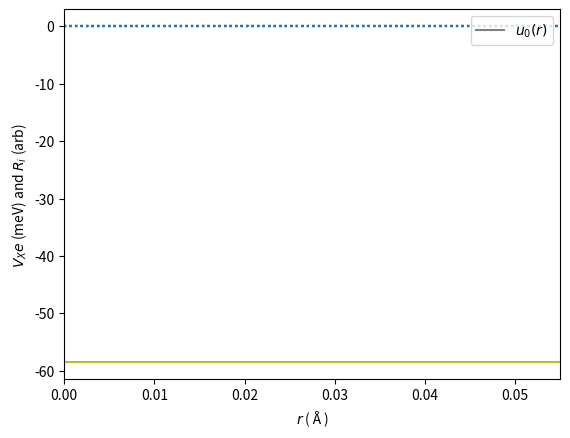

Write the Python code that produced this figure.
from scipy.integrate import odeint
from scipy.special import struve, yn, riccati_jn, riccati_yn
import numpy as np
import matplotlib
import matplotlib.pyplot as plt

plt.rcParams['figure.dpi'] = 150

# GLOBALS
# physical constants and SI units
hbar = 1.0545718e-34 # [Js]
epsilon = 8.854e-12 
e_charge = 1.60217662e-19 # [C]
au = 1.64877727436e-41 # [C^2 m^2 J^(-1)] 
eV = 1.602176634e-19 # [J]
meV = 1e-3 * eV
angstrom = 1e-10 # [m]

# table 1.
r_0 = 44.6814 * angstrom # [m]
mass_e = 9.10938356e-31 # [kg]
mass_eff_e = 0.47 * mass_e 
mass_eff_h = 0.54  * mass_e
mass_X = mass_eff_e + mass_eff_h
M_red = mass_eff_e * mass_X / (mass_eff_e + mass_X) # negative trion
# M_red = mass_eff_h * mass_X / (mass_eff_h + mass_X) # positive trion 

# table 2
r_star = 34 * angstrom  # only symmetric phase shift
v_0 = -58.5 * meV
alpha = 52 * (10**3) * au 

######################################################################
# adjustable parameters
min_physical_n = 0
N = 6 * 1024
r = np.linspace(1e-6, 200, N) * angstrom # r is smol
######################################################################

# ENERGY
E_min = 0.1 * meV
E_max = 60 * meV
E = np.linspace(E_min, E_max, N)
k = np.sqrt(2 * M_red * E) / hbar

# FUNCTIONS
def keldysh(r):
    # equation (2) 
    # [V]
    V_K = (np.pi / (2 * ( 4 * np.pi * epsilon) * r_0) * (struve(0, r / r_0) - yn(0, r / r_0)))
    return V_K

def V_Xe(r): 
    # equation (8)
    # [J]    
    r = np.array(r)
    dr = r_0 / 1000
    V_Xe = np.zeros_like(r)
    V_Xe[abs(r) <= r_star] = v_0 
    V_Xe[r > r_star] = - (alpha * e_charge **2 / 2) * ((keldysh(r[r > r_star] + dr) - keldysh(r[r > r_star])) / dr)**2
    V_Xe[r < -r_star] = - (alpha * e_charge **2 / 2) * ((keldysh(abs(r)[r < -r_star] + dr) - keldysh(abs(r)[r < -r_star])) / dr)**2
    return V_Xe


######################################################################
# BOUND STATES serch. Setting up our matrices:
# def A_matrix(N, r):
A = np.zeros((N,N)) # main matrix
dr = r[1] - r[0] # step size

second_dR = np.zeros_like(A) # second derivative matrix (mixed? order approximation)
for j in range(N):
    if j == 0:
        second_dR[j, j] = 35 / 12
        second_dR[j, j+1] = -104 / 12
        second_dR[j, j+2] = 114 / 12
        second_dR[j, j+3] = -56 / 12
        second_dR[j, j+4] = 11 / 12
    elif j == 1:
        second_dR[j, j-1] =  11 / 12
        second_dR[j, j] = -20 / 12
        second_dR[j, j+1] = 6 / 12
        second_dR[j, j+2] = 4 / 12
        second_dR[j, j+3] = -1 / 12
    elif 2 < j < N-3:
        second_dR[j, j-2] = -1 / 12
        second_dR[j, j-1] = 4 / 3
        second_dR[j, j] = -5 / 2
        second_dR[j, j+1] = 4 / 3
        second_dR[j, j+2] = -1 / 12
    elif j == N-2:
        second_dR[j, j+1] =  11 / 12
        second_dR[j, j] = -20 / 12
        second_dR[j, j-1] = 6 / 12
        second_dR[j, j-2] = 4 / 12
        second_dR[j, j-3] = -1 / 12
    else:
        second_dR[j, j] = 35 / 12
        second_dR[j, j-1] = -104 / 12
        second_dR[j, j-2] = 114 / 12
        second_dR[j, j-3] = -56 / 12
        second_dR[j, j-4] = 11 / 12
# print('Second_dR:\n')
# print(second_dR)

Schmidt_matrix_eff = np.zeros_like(A)
for j in range(N):
    Schmidt_matrix_eff[j, j] = (1 / (4 * r[j]**2)) - (2 * M_red / hbar**2) * V_Xe(r[j])
# print('this is Schmidt_matrix')
# print(Schmidt_matrix_eff)

A = (1 / dr**2) * second_dR + Schmidt_matrix_eff # change of variables
# Diagonalise A
eigenvalues, unitary = np.linalg.eig(A) # unitary's columns are eigenvectors of A
eigenvalues, unitary
######################################################################


# TEST 
# print('The reduced mass:', M_red / mass_e)
# E_ground = -(eigenvalues[N-1-min_physical_n] * hbar**2) / (2 * M_red) 
# print('The ground state energy [meV]:', E_ground / meV)


# PLOTS

# Schmidt potential
# plt.plot(r / angstrom, V_Xe(r) / meV)
# ylabel = plt.ylabel(r'$V_{Xe}$ (meV)', fontsize=10)
# plt.xlabel(r'$r$ (Å)')
# plt.savefig('V_Xe_Schmidt.png')
# plt.axis(xmin=0)
# plt.show()

# Schmidt potential and states
for n in range(min_physical_n, 8):
    i = N - 1 - n
    E_i = -(eigenvalues[i] * hbar**2) / (2 * M_red)
    if n == 7:
        label = '$u_0(r)$'
    else:
        label = None
    plt.axhline(E_i /  meV, linestyle=":")
    plt.plot(
        r / angstrom,
        - np.sign(unitary[1,i] - unitary[0,i]) * v_0 * unitary[:, i] / (abs(unitary[:, i]).max() * 5  * meV) + E_i / meV, 
        label=label
    )
    print(f"eigenenergy {n - min_physical_n}: {E_i / meV:+.02f} meV")

plt.legend(loc="upper right")
plt.axis(xmin=0)
plt.plot(r / angstrom, V_Xe(r) / meV)
ylabel = plt.ylabel(r'$V_Xe$ (meV) and $R_{i}$ (arb) ')
plt.xlabel(r'$r$ (Å)')
plt.savefig('potential_and_states.png')
plt.show()